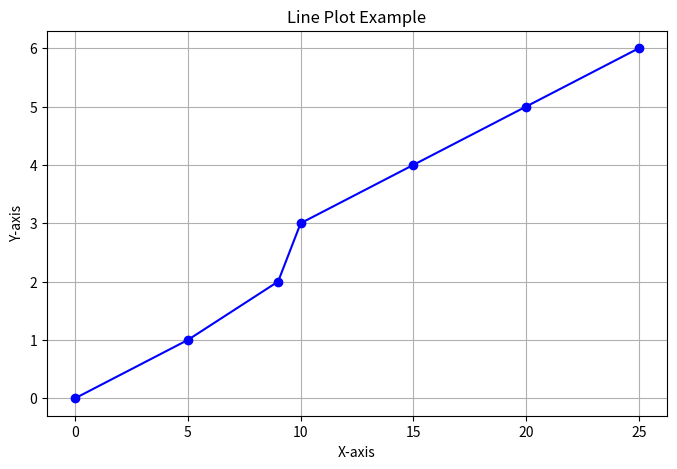

Write the Python code that produced this figure.
"""1. Install matplotlib  & you can use plt.plot() to create a line plot of given data

x = [0, 5, 9, 10, 15, 20, 25] 

y = [0, 1, 2, 3, 4, 5, 6]"""

import matplotlib.pyplot as plt

# Data
x = [0, 5, 9, 10, 15, 20, 25]
y = [0, 1, 2, 3, 4, 5, 6]

# Create a figure and axis
plt.figure(figsize=(8, 5))

# Plot the line chart
plt.plot(x, y, marker='o', linestyle='-', color='b')

# Adding titles and labels
plt.title('Line Plot Example')
plt.xlabel('X-axis')
plt.ylabel('Y-axis')

# Display the grid
plt.grid(True)

# Show the plot
plt.show()
